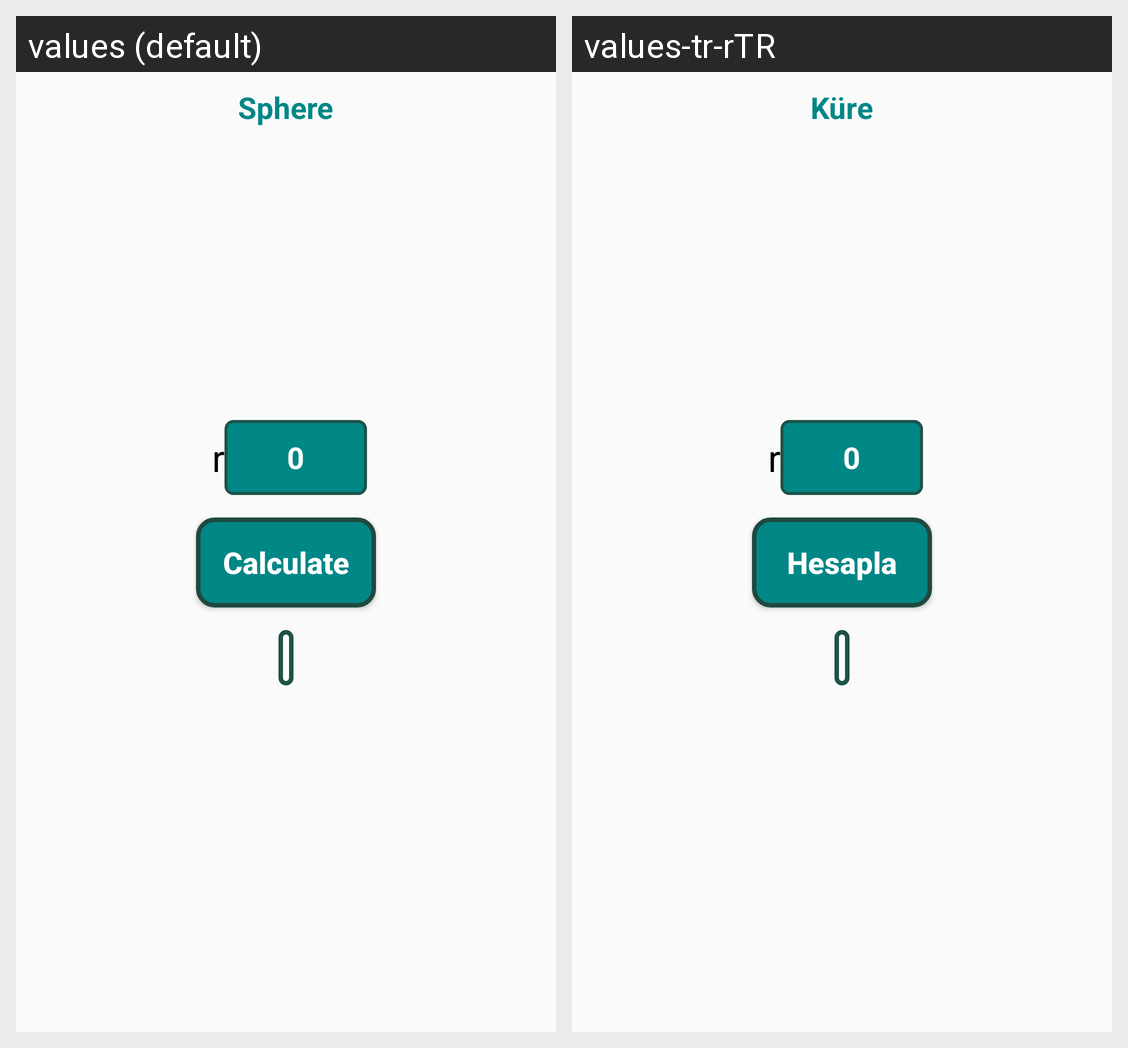

Translations of the strings shown on this Android screen, per locale in the grid:
Android screen res/layout/fragment_sphere.xml rendered under 2 locales, left to right: values (default), values-tr-rTR. Device: Nexus 5 (rendered at 1080×1920; each locale shown at half size, 540×960, under a caption strip naming it); theme Theme.GeometricCalculation.
Strings drawn on this screen, with the default value and each locale's value (text and hints the layout hard-codes, and strings that could not be matched under every locale, appear in the picture but are not listed):

Sphere
  values: Sphere
  values-tr-rTR: Küre

r
  values: r
  values-tr-rTR: r

_0
  values: 0
  values-tr-rTR: 0

Button_Text
  values: Calculate
  values-tr-rTR: Hesapla
